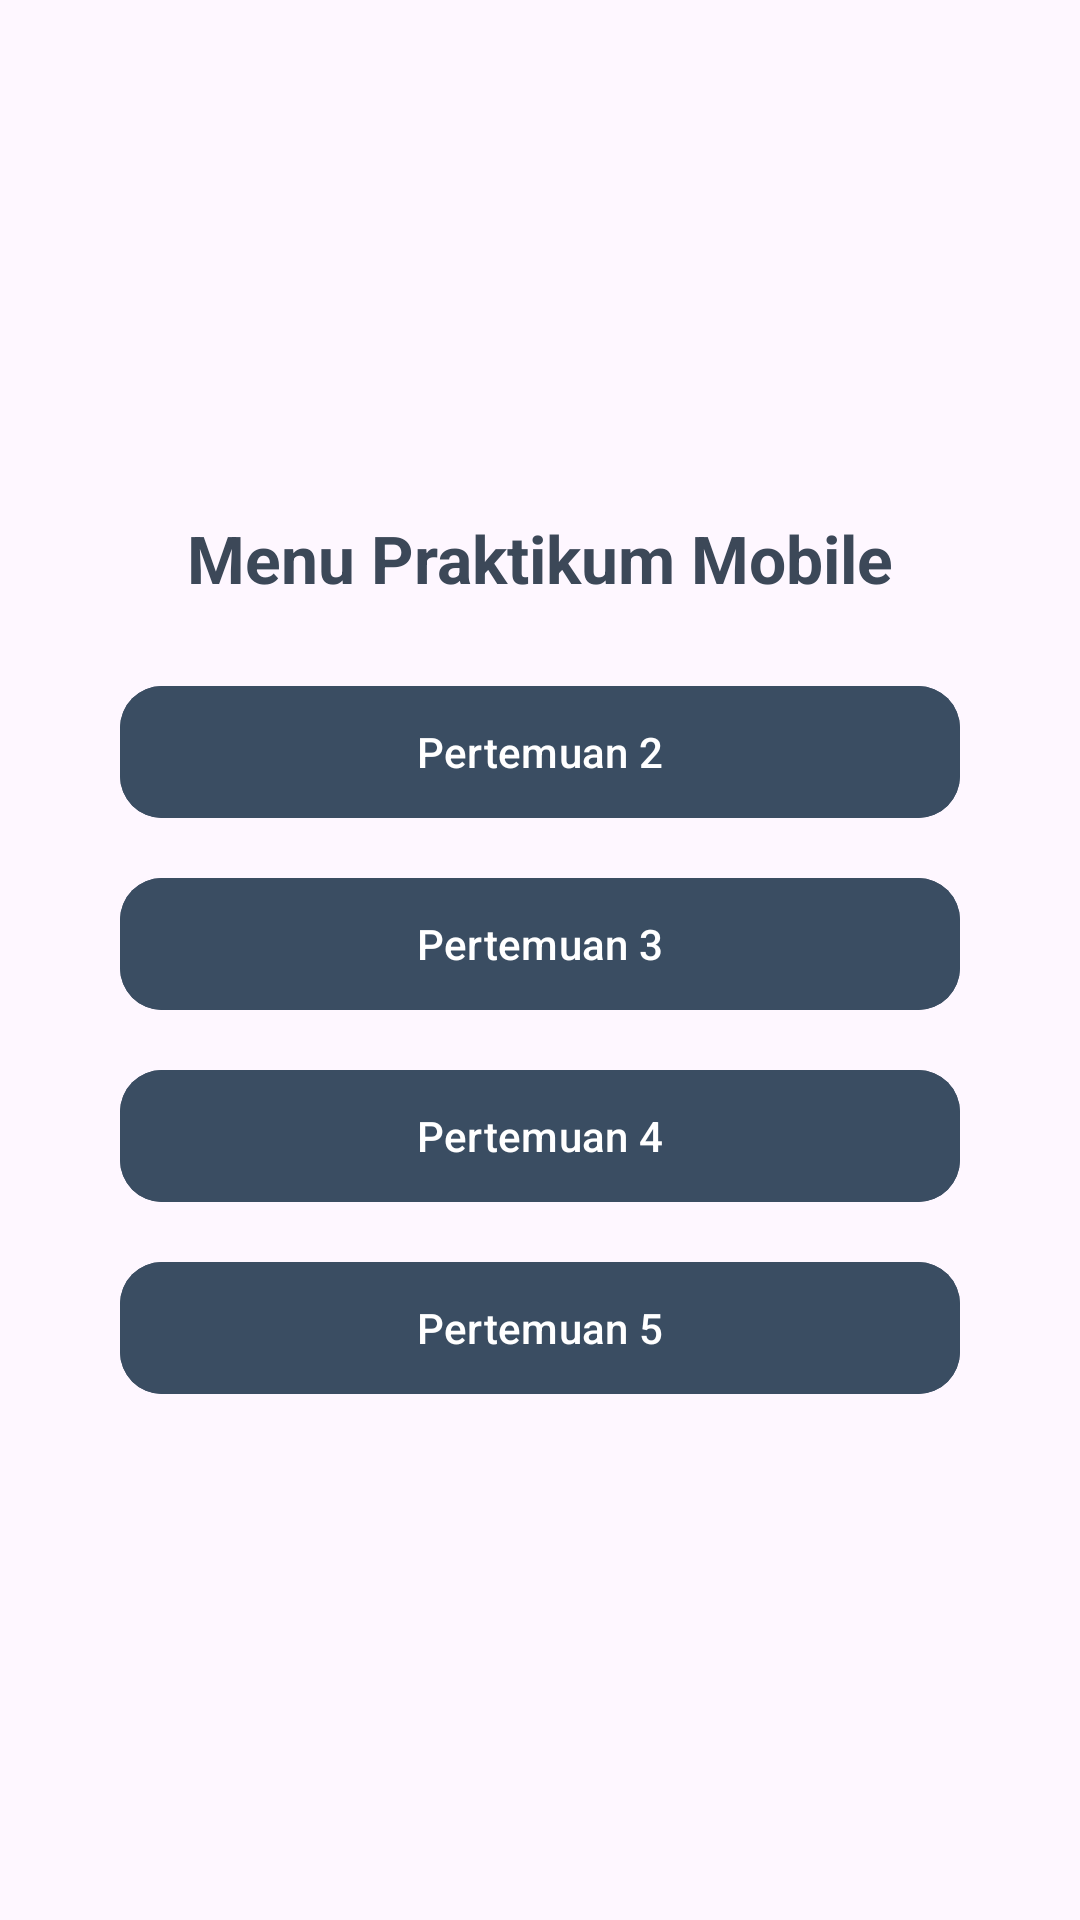

Reconstruct the res/layout file that produces this screen, plus the resources it refers to.
<!-- AndroidManifest.xml: application theme Theme.Salman3TIE -->
<!-- res/layout/activity_main.xml -->
<?xml version="1.0" encoding="utf-8"?>
<androidx.constraintlayout.widget.ConstraintLayout xmlns:android="http://schemas.android.com/apk/res/android"
    xmlns:app="http://schemas.android.com/apk/res-auto"
    xmlns:tools="http://schemas.android.com/tools"
    android:id="@+id/main"
    android:layout_width="match_parent"
    android:layout_height="match_parent"
    android:padding="24dp"
    tools:context=".MainActivity">

    <TextView
        android:id="@+id/textMenuTitle"
        android:layout_width="wrap_content"
        android:layout_height="wrap_content"
        android:text="@string/menu_title"
        android:textColor="@color/text_dark"
        android:textSize="22sp"
        android:textStyle="bold"
        app:layout_constraintBottom_toTopOf="@+id/btnToSecond"
        app:layout_constraintEnd_toEndOf="parent"
        app:layout_constraintStart_toStartOf="parent"
        app:layout_constraintTop_toTopOf="parent"
        app:layout_constraintVertical_chainStyle="packed" />

    <com.google.android.material.button.MaterialButton
        android:id="@+id/btnToSecond"
        android:layout_width="0dp"
        android:layout_height="52dp"
        android:layout_marginHorizontal="16dp"
        android:layout_marginTop="24dp"
        android:backgroundTint="@color/dark_slate"
        android:text="@string/btn_to_second"
        android:textColor="@color/white"
        android:textSize="14sp"
        app:cornerRadius="14dp"
        app:layout_constraintBottom_toTopOf="@+id/btnToThird"
        app:layout_constraintEnd_toEndOf="parent"
        app:layout_constraintStart_toStartOf="parent"
        app:layout_constraintTop_toBottomOf="@+id/textMenuTitle" />

    <com.google.android.material.button.MaterialButton
        android:id="@+id/btnToThird"
        android:layout_width="0dp"
        android:layout_height="52dp"
        android:layout_marginHorizontal="16dp"
        android:layout_marginTop="12dp"
        android:backgroundTint="@color/dark_slate"
        android:text="@string/btn_to_third"
        android:textColor="@color/white"
        android:textSize="14sp"
        app:cornerRadius="14dp"
        app:layout_constraintBottom_toTopOf="@+id/btnToFourth"
        app:layout_constraintEnd_toEndOf="parent"
        app:layout_constraintStart_toStartOf="parent"
        app:layout_constraintTop_toBottomOf="@+id/btnToSecond" />

    <com.google.android.material.button.MaterialButton
        android:id="@+id/btnToFourth"
        android:layout_width="0dp"
        android:layout_height="52dp"
        android:layout_marginHorizontal="16dp"
        android:layout_marginTop="12dp"
        android:backgroundTint="@color/dark_slate"
        android:text="@string/btn_to_fourth"
        android:textColor="@color/white"
        android:textSize="14sp"
        app:cornerRadius="14dp"
        app:layout_constraintBottom_toTopOf="@+id/btnToFifth"
        app:layout_constraintEnd_toEndOf="parent"
        app:layout_constraintStart_toStartOf="parent"
        app:layout_constraintTop_toBottomOf="@+id/btnToThird" />

    <com.google.android.material.button.MaterialButton
        android:id="@+id/btnToFifth"
        android:layout_width="0dp"
        android:layout_height="52dp"
        android:layout_marginHorizontal="16dp"
        android:layout_marginTop="12dp"
        android:backgroundTint="@color/dark_slate"
        android:text="@string/btn_to_fifth"
        android:textColor="@color/white"
        android:textSize="14sp"
        app:cornerRadius="14dp"
        app:layout_constraintBottom_toBottomOf="parent"
        app:layout_constraintEnd_toEndOf="parent"
        app:layout_constraintStart_toStartOf="parent"
        app:layout_constraintTop_toBottomOf="@+id/btnToFourth" />

</androidx.constraintlayout.widget.ConstraintLayout>
<!-- resources referenced by this layout -->
<resources>
  <color name="dark_slate">#3A4D62</color>
  <color name="text_dark">#3C4858</color>
  <color name="white">#FFFFFFFF</color>
  <string name="btn_to_fifth">Pertemuan 5</string>
  <string name="btn_to_fourth">Pertemuan 4</string>
  <string name="btn_to_second">Pertemuan 2</string>
  <string name="btn_to_third">Pertemuan 3</string>
  <string name="menu_title">Menu Praktikum Mobile</string>
  <style name="Theme.Salman3TIE" parent="Base.Theme.Salman3TIE" />
  <style name="Base.Theme.Salman3TIE" parent="Theme.Material3.DayNight.NoActionBar">
          
          
      </style>
</resources>
